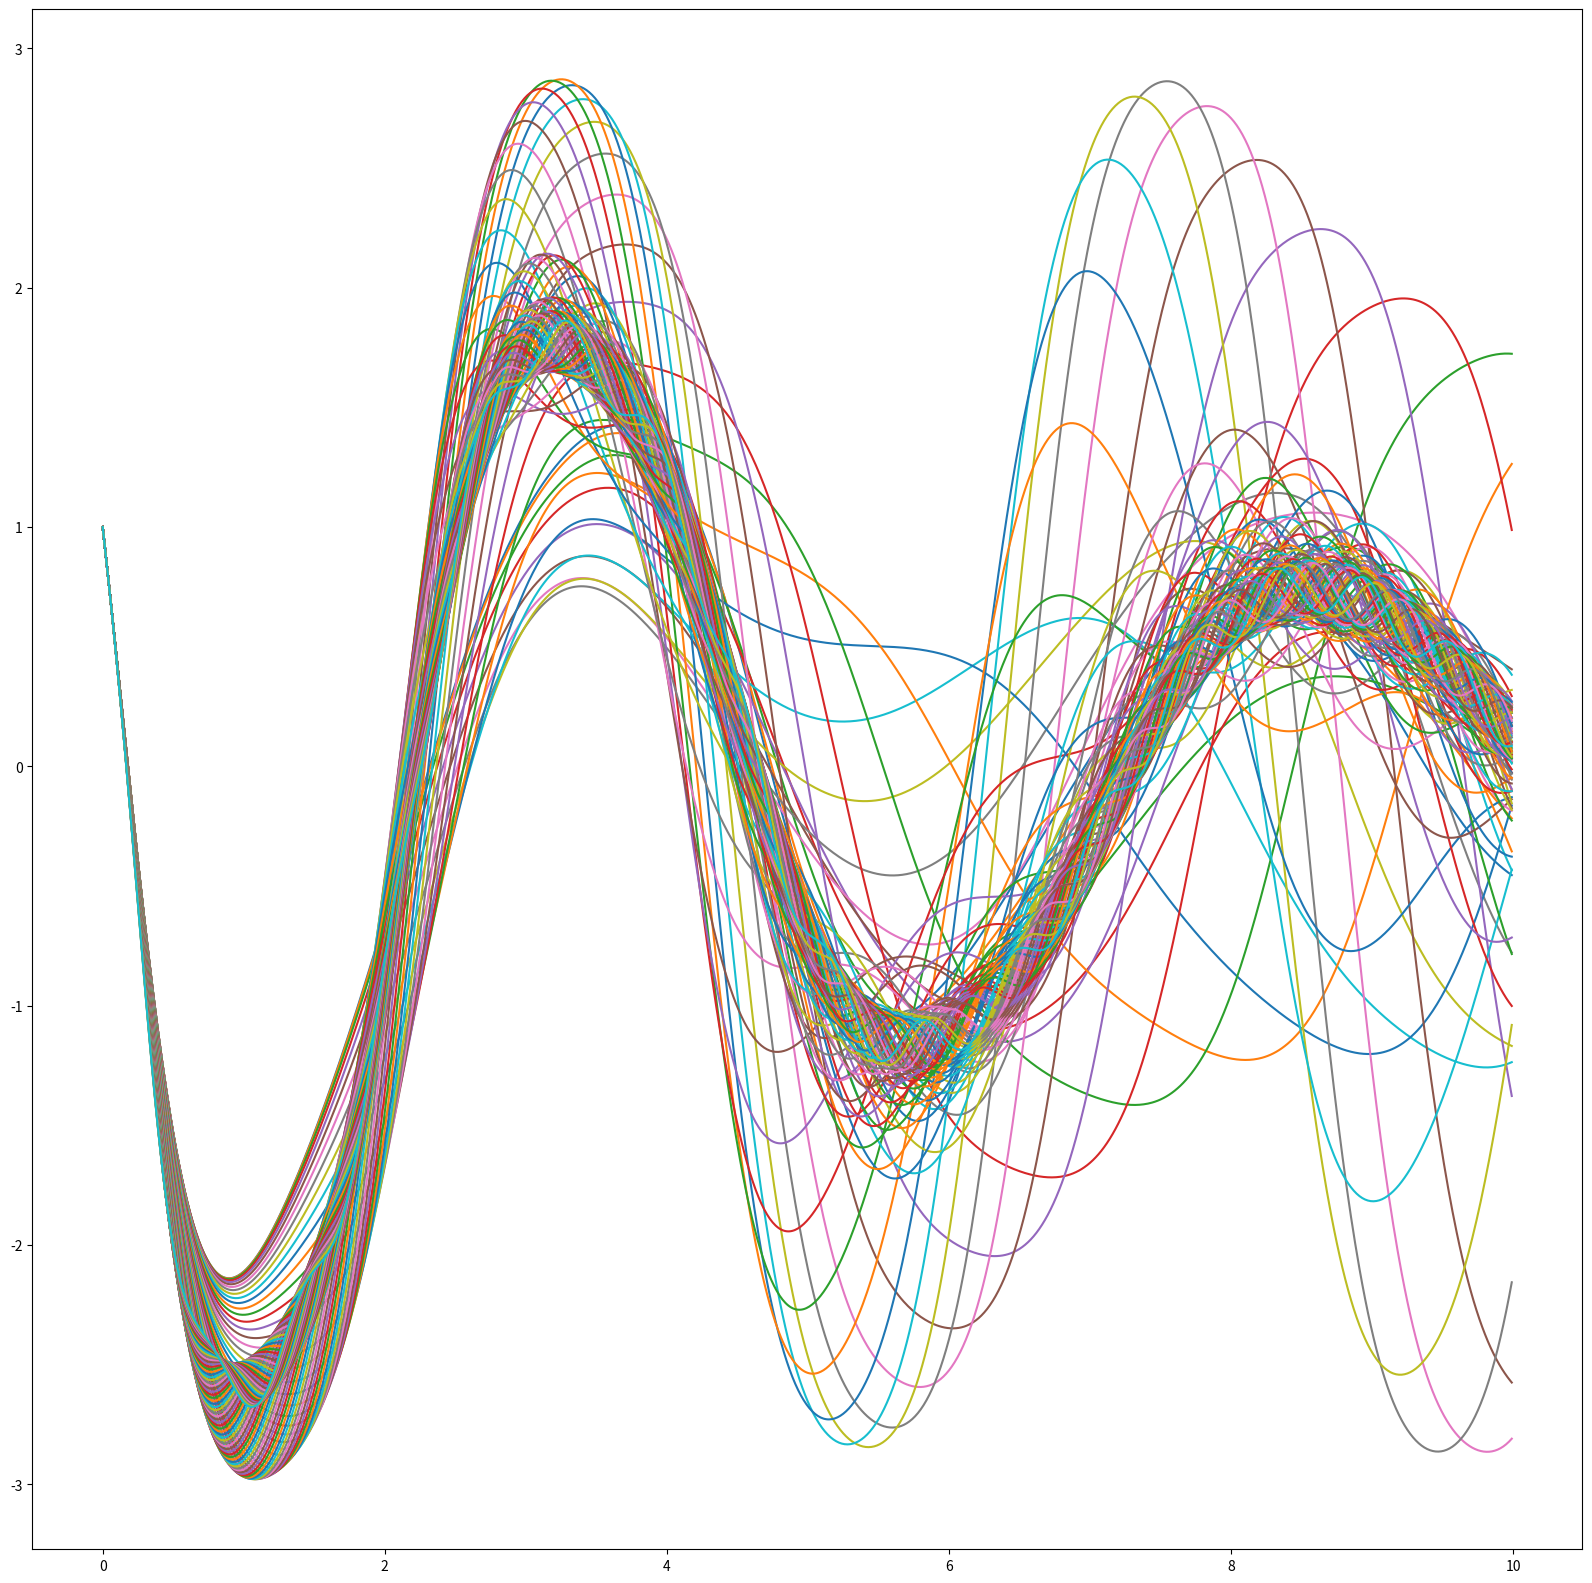

Write Python code to recreate this figure. (Note: this script raises an exception after producing the figure.)
import os

import numpy as np
from matplotlib import pyplot as plt
from numpy import cos
from scipy.integrate import odeint


fig, ax = plt.subplots(1, 1, figsize=(20, 20))

# CONSTANTS
DELTA = 0.3  # Damping
BETA = 0.5  # Restoring Force
ALPHA = 1  # Stiffness
GAMMA = 1  # Driving Force Amplitude
OMEGA = 3  # Angular Frequency
X_0 = 1  # Initial Displacement
V_0 = 2  # Initial Velocity


def derive(z, t, OMGA):
    tmp_dxdt, tmp_x = z
    return np.array([
        (GAMMA*cos(OMGA*t)) - (DELTA*tmp_dxdt) -
        (ALPHA*tmp_x) - (BETA*pow(tmp_x, 3)),
        tmp_dxdt,
    ])


tmax, dt = 10, 0.01
OMEGA_RANGE = np.linspace(0, 10, 100)

t = np.arange(0, tmax, dt)
SOLS = []
MN = None
MX = 0
for omega in OMEGA_RANGE:
    sol = odeint(derive, [X_0, V_0], t, args=(omega,))[..., 0]
    mn, mx = [ min(sol), max(sol)]
    plt.plot(t, sol)

plt.savefig(os.path.join(os.path.dirname(__file__), "MESS.png"))
